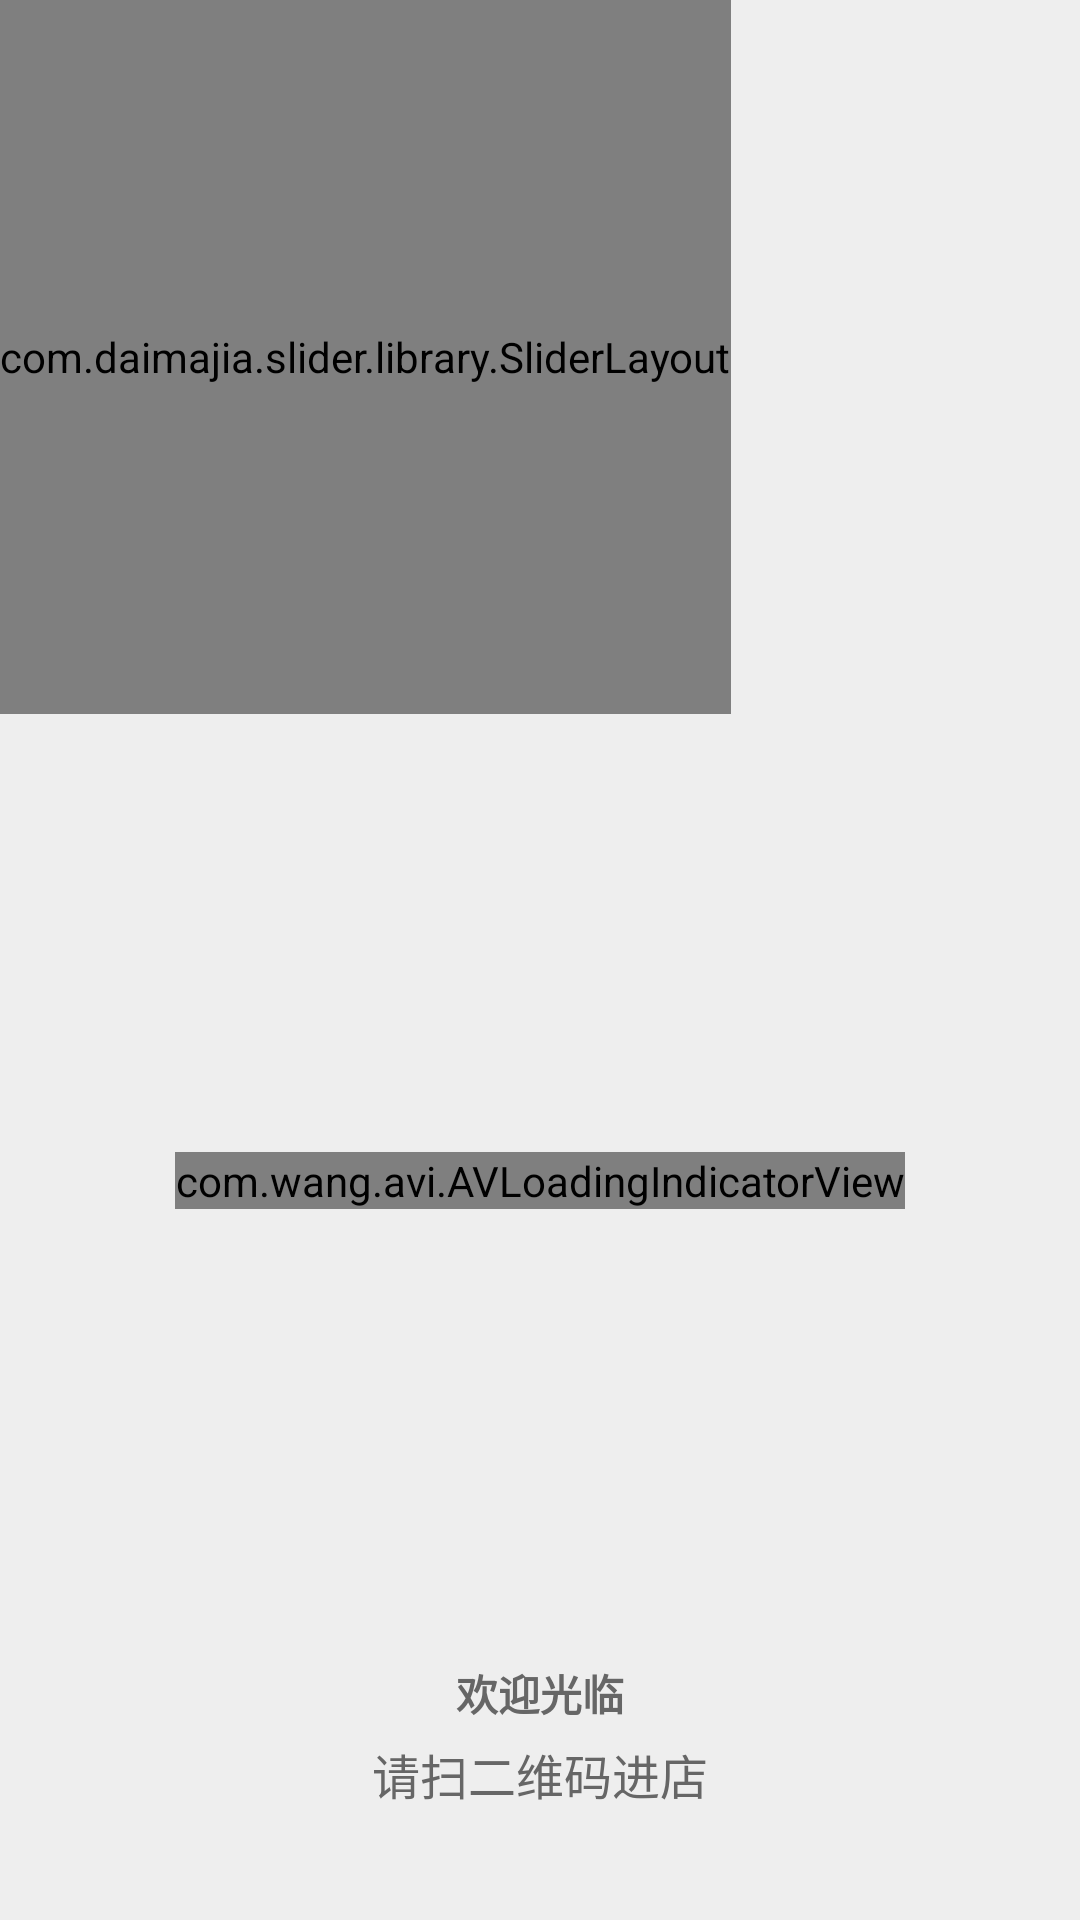

Produce the Android XML layout that renders to this screen, including the resource entries it uses.
<!-- AndroidManifest.xml: application theme AppTheme -->
<!-- res/layout/fragment_qrcode.xml -->
<?xml version="1.0" encoding="utf-8"?>
<LinearLayout xmlns:android="http://schemas.android.com/apk/res/android"
    xmlns:app="http://schemas.android.com/apk/res-auto"
    android:layout_width="match_parent"
    android:layout_height="match_parent"
    xmlns:custom="http://schemas.android.com/apk/res-auto"
    android:layout_weight="1"
    android:orientation="vertical">
    <com.daimajia.slider.library.SliderLayout
        android:id="@+id/fragment_qrcode_slider"
        android:layout_width="wrap_content"
        android:layout_height="match_parent"
        android:layout_weight="2.2"
        custom:auto_cycle="true"
        custom:indicator_visibility="visible"
        custom:pager_animation_span="2000">
    </com.daimajia.slider.library.SliderLayout>
    <LinearLayout
        android:id="@+id/ll_qrcode"
        android:layout_width="match_parent"
        android:layout_height="match_parent"
        android:gravity="center_vertical|center_horizontal"
        android:layout_weight="1.8"
        android:layout_marginTop="10dp"
        android:layout_marginBottom="10dp"
        android:orientation="vertical">
        <ImageView
            android:id="@+id/img_qr_code"
            android:layout_width="wrap_content"
            android:layout_height="wrap_content"
            android:rotation="45"
            android:scaleType="fitStart"
            android:visibility="gone"/>
        <com.wang.avi.AVLoadingIndicatorView
            android:id="@+id/avi_loading"
            android:layout_width="wrap_content"
            android:layout_height="wrap_content"
            android:visibility="visible"
            app:indicatorName="BallPulseIndicator"
            app:indicatorColor="@color/colorGrey"/>
        <LinearLayout
            android:id="@+id/ll_options"
            android:layout_width="match_parent"
            android:layout_height="match_parent"
            android:orientation="vertical"
            android:gravity="center_vertical|center_horizontal"
            android:visibility="gone">
            <Button
                android:id="@+id/btn_network_error"
                android:layout_width="wrap_content"
                android:layout_height="wrap_content"
                android:background="@color/colorTransparent"
                android:drawableTop="@drawable/network_error"
                android:drawablePadding="10dp"
                android:textSize="16sp"
                android:visibility="gone"
                android:text="@string/network_error"/>
            <LinearLayout
                android:id="@+id/ll_msg_qrcode_error"
                android:layout_width="match_parent"
                android:layout_height="match_parent"
                android:gravity="center_horizontal|center_vertical"
                android:orientation="vertical">
                <TextView
                    android:id="@+id/tv_message"
                    android:layout_width="wrap_content"
                    android:layout_height="wrap_content"
                    android:textSize="16sp"
                    android:textStyle="bold"
                    android:textColor="@color/colorBlack"/>
                <TextView
                    android:id="@+id/tv_option"
                    android:layout_width="wrap_content"
                    android:layout_height="wrap_content"
                    android:paddingTop="10dp"
                    android:textSize="16sp"
                    android:textColor="@color/colorDefault"/>
            </LinearLayout>

        </LinearLayout>
    </LinearLayout>
    <LinearLayout
        android:layout_width="match_parent"
        android:layout_height="match_parent"
        android:orientation="vertical"
        android:layout_weight="3">
        <LinearLayout
            android:id="@+id/ll_msg_welcome"
            android:layout_width="match_parent"
            android:layout_height="match_parent"
            android:orientation="vertical">
            <TextView
                android:layout_width="wrap_content"
                android:layout_height="wrap_content"
                android:layout_gravity="center"
                android:textStyle="bold"
                android:textColor="@color/colorBlack"
                android:layout_marginTop="5dp"
                android:text="@string/welcome">
            </TextView>
            <TextView
                android:layout_width="wrap_content"
                android:layout_height="wrap_content"
                android:layout_gravity="center"
                android:textSize="16sp"
                android:layout_marginTop="5dp"
                android:layout_marginBottom="5dp"
                android:textColor="@color/colorBlack"
                android:text="@string/scan_qrcode_message">
            </TextView>
        </LinearLayout>
    </LinearLayout>




</LinearLayout>
<!-- resources referenced by this layout -->
<resources>
  <color name="colorBlack">#666</color>
  <color name="colorDefault">#E67E22</color>
  <color name="colorGrey">#ccc</color>
  <color name="colorTransparent">#00000000</color>
  <!-- drawable network_error: png bitmap (drawable, 1323 bytes) -->
  <string name="network_error">网络异常</string>
  <string name="scan_qrcode_message">请扫二维码进店</string>
  <string name="welcome">欢迎光临</string>
  <style name="AppTheme" parent="Theme.AppCompat.Light.NoActionBar">
          
          <item name="colorPrimary">@color/colorDefault</item>
          <item name="colorPrimaryDark">@color/colorLightBlack</item>
          <item name="colorAccent">@color/colorDefault</item>
          <item name="android:windowBackground">@color/colorLightGrey</item>
      </style>
  <color name="colorLightBlack">#999</color>
  <color name="colorLightGrey">#eee</color>
</resources>
